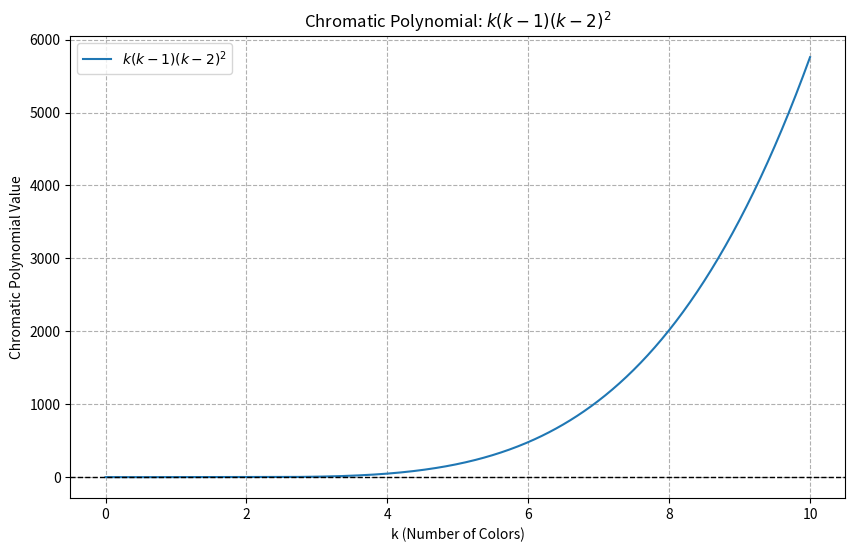

This chart was generated by the following Python code:
from numpy import linspace
from matplotlib import pyplot


vertical_shift = linspace(0, 10, 500)

chromatic_values = (vertical_shift * (vertical_shift - 1) * (vertical_shift - 2)**2)

pyplot.figure(figsize=(10, 6))

pyplot.title("Chromatic Polynomial: $k(k-1)(k-2)^2$")
pyplot.xlabel("k (Number of Colors)")
pyplot.ylabel("Chromatic Polynomial Value")

pyplot.plot(vertical_shift, chromatic_values, label=r"$k(k-1)(k-2)^2$")

pyplot.axhline(0, color='black', linewidth=1, linestyle='--')
pyplot.grid(True, linestyle='--', alpha=1)
pyplot.legend()

pyplot.show()
